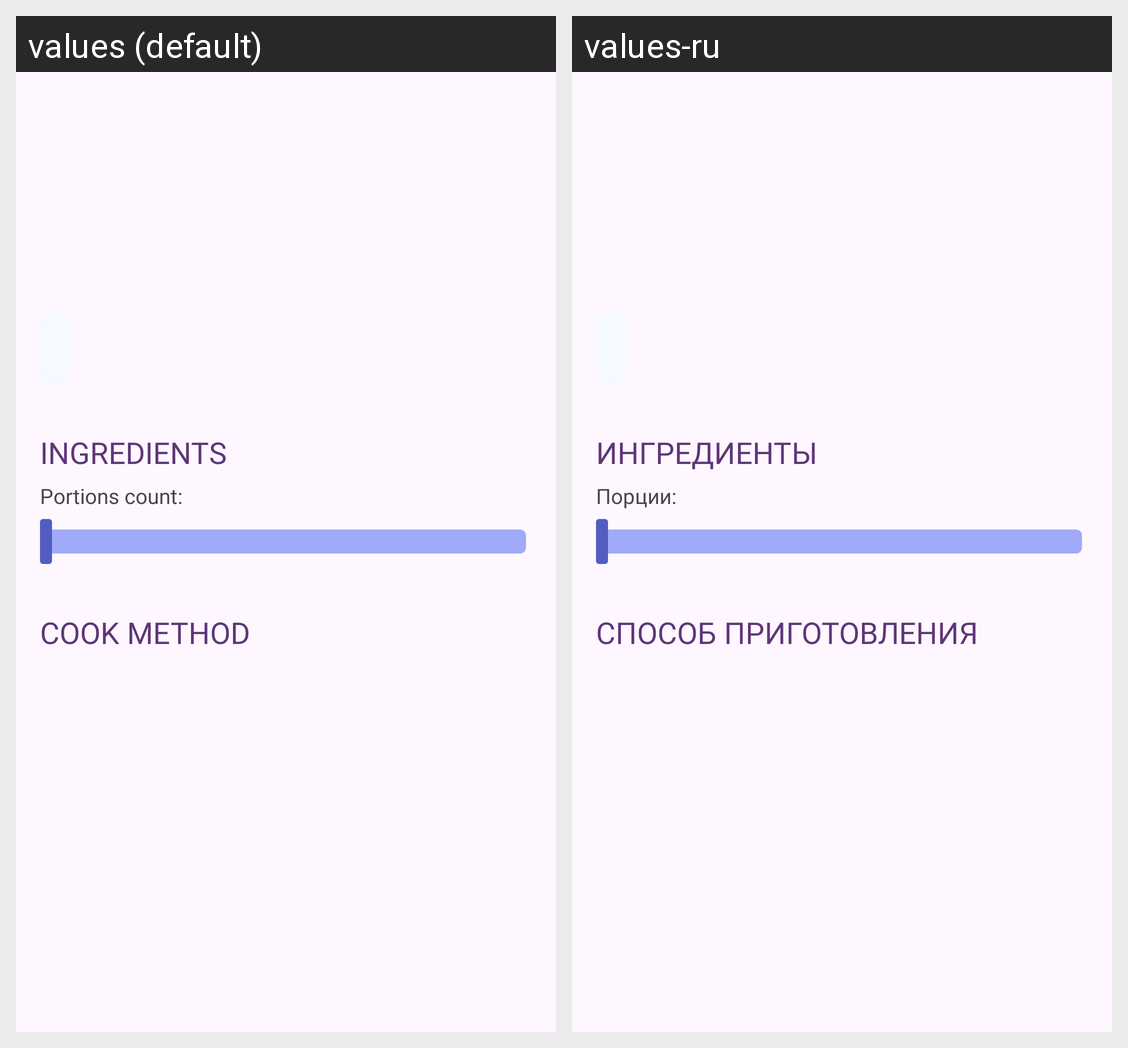

For this localized Android screen grid, give each drawn string resource with its value in every locale shown.
Android screen res/layout/fragment_recipe.xml rendered under 2 locales, left to right: values (default), values-ru. Device: Nexus 5 (rendered at 1080×1920; each locale shown at half size, 540×960, under a caption strip naming it); theme Theme.RecipesApp.
Strings drawn on this screen, with the default value and each locale's value (text and hints the layout hard-codes, and strings that could not be matched under every locale, appear in the picture but are not listed):

title_ingredients
  values: ingredients
  values-ru: ингредиенты

title_portions
  values: Portions count: 
  values-ru: Порции: 

title_method
  values: cook method
  values-ru: способ приготовления
